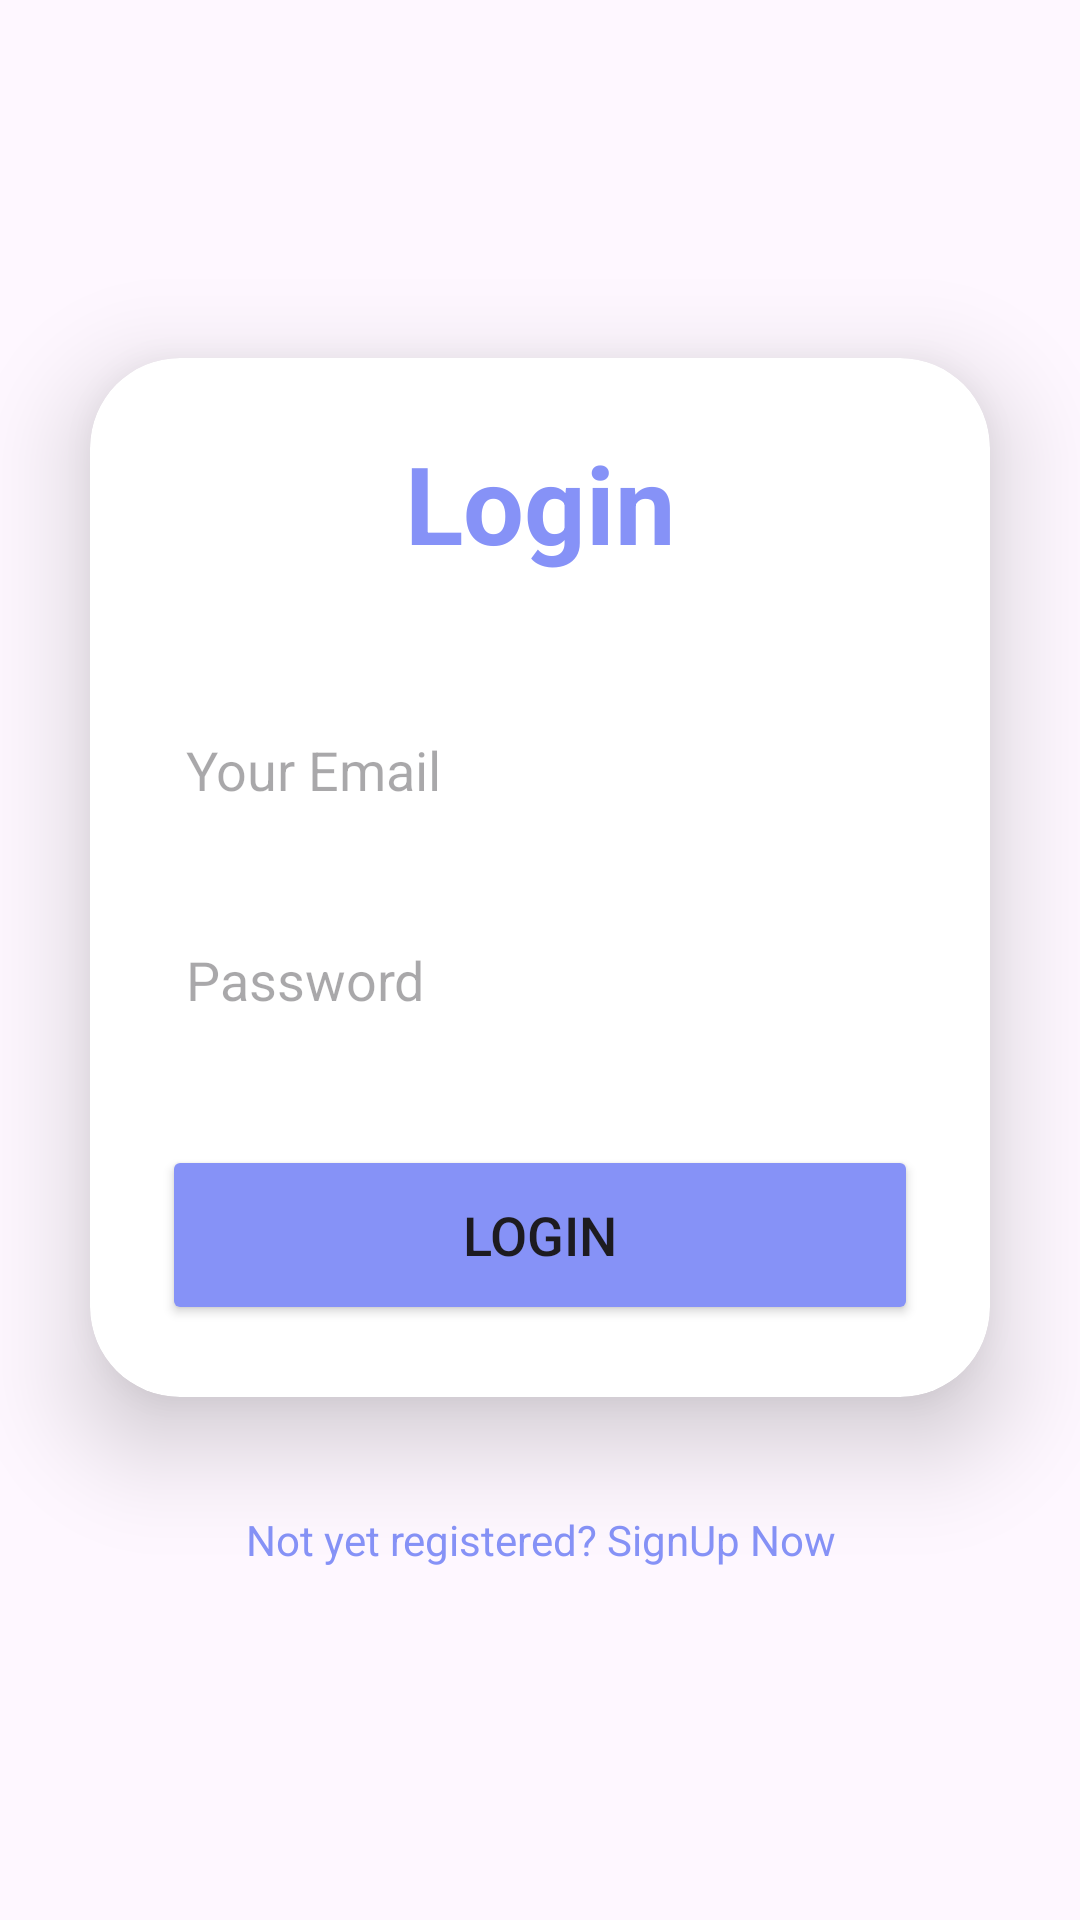

Android layout source for this screen:
<!-- AndroidManifest.xml: application theme Theme.GoToEsig -->
<!-- res/layout/activity_login.xml -->
<?xml version="1.0" encoding="utf-8"?>
<LinearLayout xmlns:android="http://schemas.android.com/apk/res/android"
    xmlns:app="http://schemas.android.com/apk/res-auto"
    xmlns:tools="http://schemas.android.com/tools"
    android:layout_width="match_parent"
    android:layout_height="match_parent"
    android:gravity="center"
    android:orientation="vertical"
    tools:context=".MainActivity">

    <androidx.cardview.widget.CardView
        android:layout_width="match_parent"
        android:layout_height="wrap_content"
        android:layout_margin="30dp"
        android:background="@drawable/custom_edittext"
        app:cardCornerRadius="30dp"
        app:cardElevation="20dp">

        <LinearLayout
            android:layout_width="match_parent"
            android:layout_height="wrap_content"
            android:layout_gravity="center_horizontal"
            android:orientation="vertical"
            android:padding="24dp">

            <TextView
                android:id="@+id/loginText"
                android:layout_width="match_parent"
                android:layout_height="wrap_content"
                android:text="Login"
                android:textAlignment="center"
                android:textColor="@color/purple"
                android:textSize="36sp"
                android:textStyle="bold" />

            <EditText
                android:id="@+id/username"
                android:layout_width="match_parent"
                android:layout_height="50dp"
                android:layout_marginTop="40dp"
                android:background="@drawable/custom_edittext"
                android:hint="Your Email"
                android:padding="8dp"
                android:textColor="@color/black"
                android:textColorHighlight="@color/cardview_dark_background" />

            <EditText
                android:id="@+id/password"
                android:layout_width="match_parent"
                android:layout_height="50dp"
                android:layout_marginTop="20dp"
                android:background="@drawable/custom_edittext"
                android:hint="Password"
                android:inputType="textPassword"
                android:padding="8dp"
                android:textColor="@color/black"
                android:textColorHighlight="@color/cardview_dark_background" />

            <Button
                android:id="@+id/loginButton"
                android:layout_width="match_parent"
                android:layout_height="60dp"
                android:layout_marginTop="30dp"
                android:backgroundTint="@color/purple"
                android:text="Login"
                android:textSize="18sp"
                app:cornerRadius="20dp" />

        </LinearLayout>

    </androidx.cardview.widget.CardView>

    <TextView
        android:id="@+id/signupText"
        android:layout_width="wrap_content"
        android:layout_height="wrap_content"
        android:layout_marginBottom="20dp"
        android:padding="8dp"
        android:text="Not yet registered? SignUp Now"
        android:textAlignment="center"
        android:textColor="@color/purple"
        android:textSize="14sp"
        android:clickable="true"
        android:focusable="true" />

</LinearLayout>
<!-- resources referenced by this layout -->
<resources>
  <color name="black">#000000</color>
  <color name="purple">#8692f7</color>
  <style name="Theme.GoToEsig" parent="Base.Theme.GoToEsig" />
  <style name="Base.Theme.GoToEsig" parent="Theme.Material3.DayNight.NoActionBar">
          
          
      </style>
</resources>
